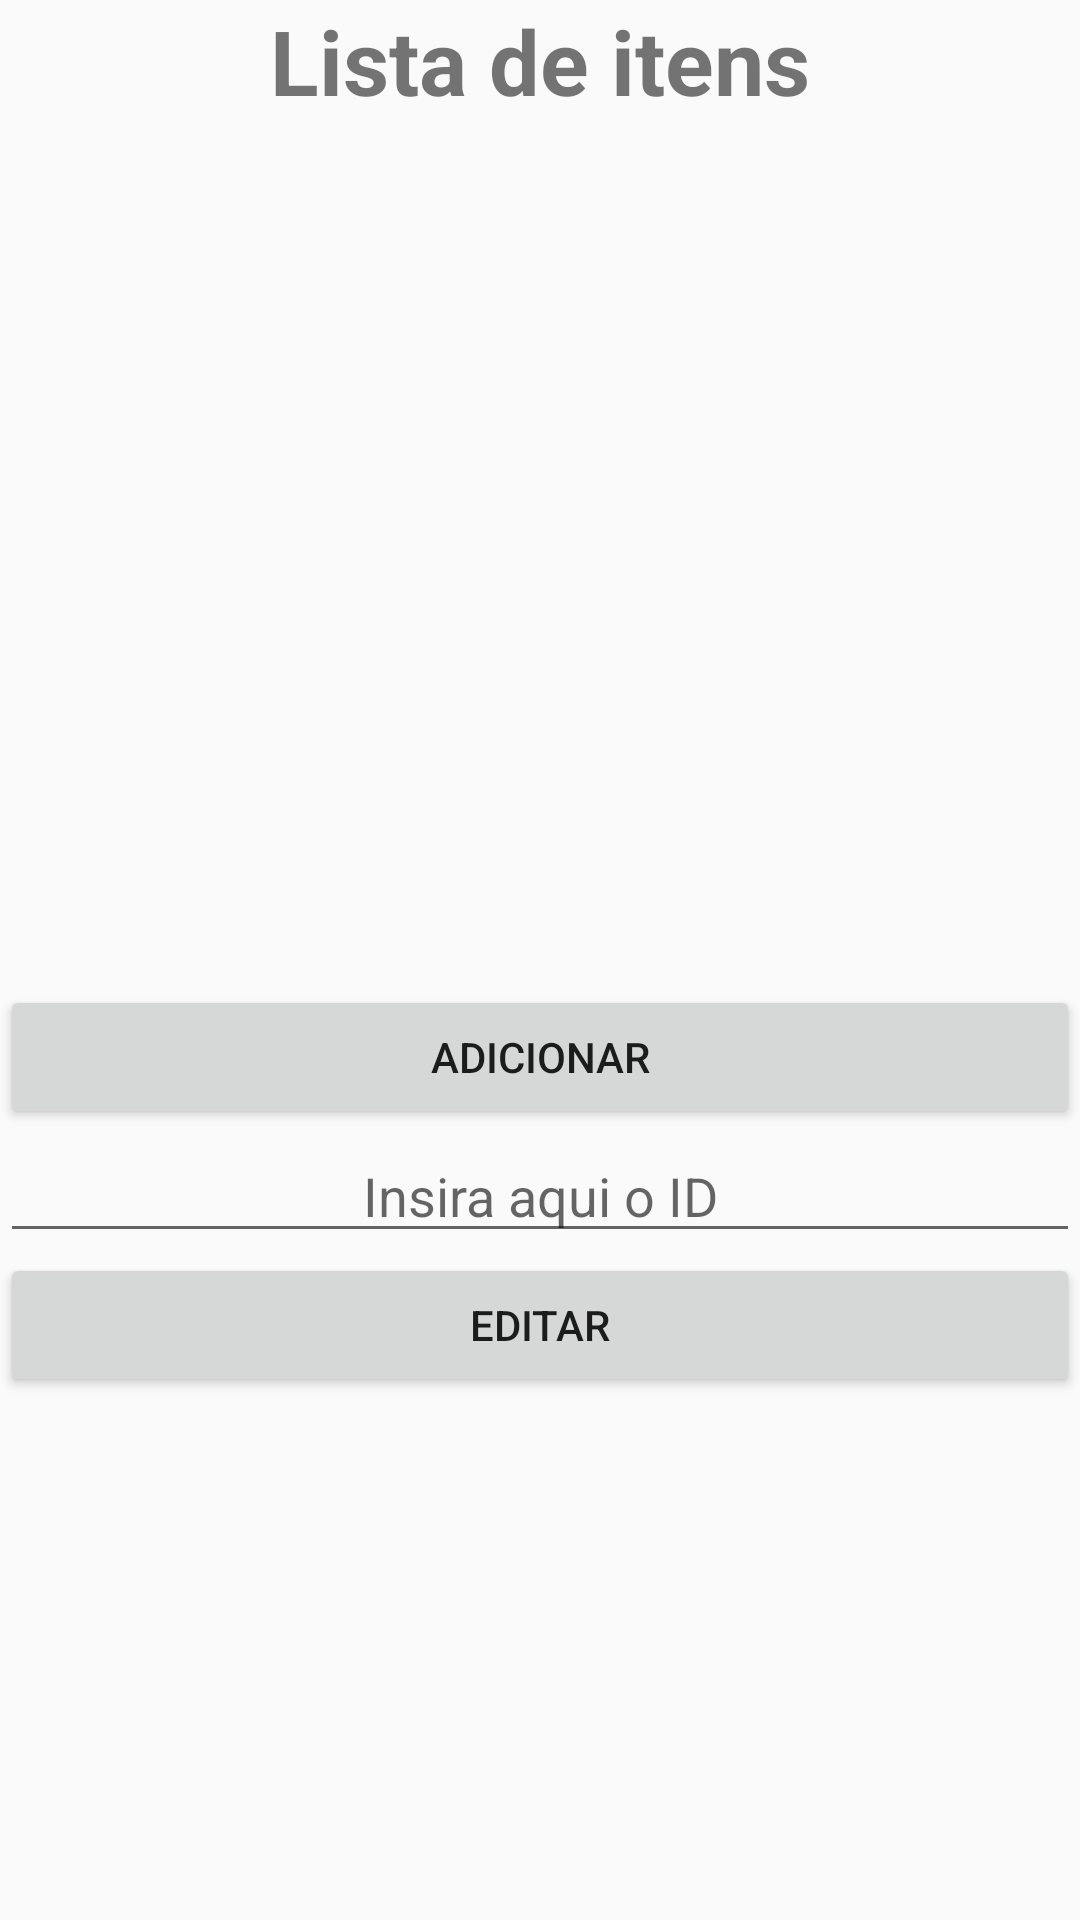

Here is an Android app screen rendered from its layout file. Give the layout XML and the strings, colors and styles it references.
<!-- AndroidManifest.xml: application theme Theme.Screen_nav -->
<!-- res/layout/activity_main.xml -->
<?xml version="1.0" encoding="utf-8"?>
<android.support.v7.widget.LinearLayoutCompat xmlns:android="http://schemas.android.com/apk/res/android"
    xmlns:app="http://schemas.android.com/apk/res-auto"
    xmlns:tools="http://schemas.android.com/tools"
    android:layout_width="match_parent"
    android:layout_height="match_parent"
    tools:context=".MainActivity">

    <LinearLayout
        android:layout_width="match_parent"
        android:layout_height="match_parent"
        android:orientation="vertical">

        <LinearLayout
            android:layout_width="match_parent"
            android:layout_height="wrap_content"
            android:orientation="vertical">

            <TextView
                android:id="@+id/Lista_de_itens"
                android:layout_width="match_parent"
                android:layout_height="wrap_content"
                android:text="Lista de itens"
                android:textAlignment="center"
                android:textSize="30sp"
                android:textStyle="bold" />

            <ListView
                android:id="@+id/lista_itens"
                android:layout_width="match_parent"
                android:layout_height="288dp" />

        </LinearLayout>

        <LinearLayout
            android:layout_width="match_parent"
            android:layout_height="wrap_content"
            android:orientation="vertical">

            <Button
                android:id="@+id/btn_adicionar"
                android:layout_width="match_parent"
                android:layout_height="wrap_content"
                android:layout_weight="1"
                android:onClick="onClickBtnAdicionar"
                android:text="Adicionar" />

            <EditText
                android:id="@+id/text_id"
                android:layout_width="match_parent"
                android:layout_height="wrap_content"
                android:layout_weight="1"
                android:ems="10"
                android:hint="Insira aqui o ID"
                android:inputType="textPersonName"
                android:textAlignment="center" />

            <Button
                android:id="@+id/btn_editar"
                android:layout_width="match_parent"
                android:layout_height="wrap_content"
                android:onClick="onClickBtnEditar"
                android:text="Editar" />
        </LinearLayout>
    </LinearLayout>
</android.support.v7.widget.LinearLayoutCompat>
<!-- resources referenced by this layout -->
<resources>
  <style name="Theme.Screen_nav" parent="Theme.AppCompat.Light.DarkActionBar">
          
          <item name="colorPrimary">@color/purple_500</item>
          <item name="colorPrimaryDark">@color/purple_700</item>
          <item name="colorAccent">@color/teal_200</item>
          
      </style>
  <!-- not gathered from this repository: default colours our renderer supplied (Android Studio template values) -->
  <color name="purple_500">#FF6200EE</color>
  <color name="purple_700">#FF3700B3</color>
  <color name="teal_200">#FF03DAC5</color>
</resources>
